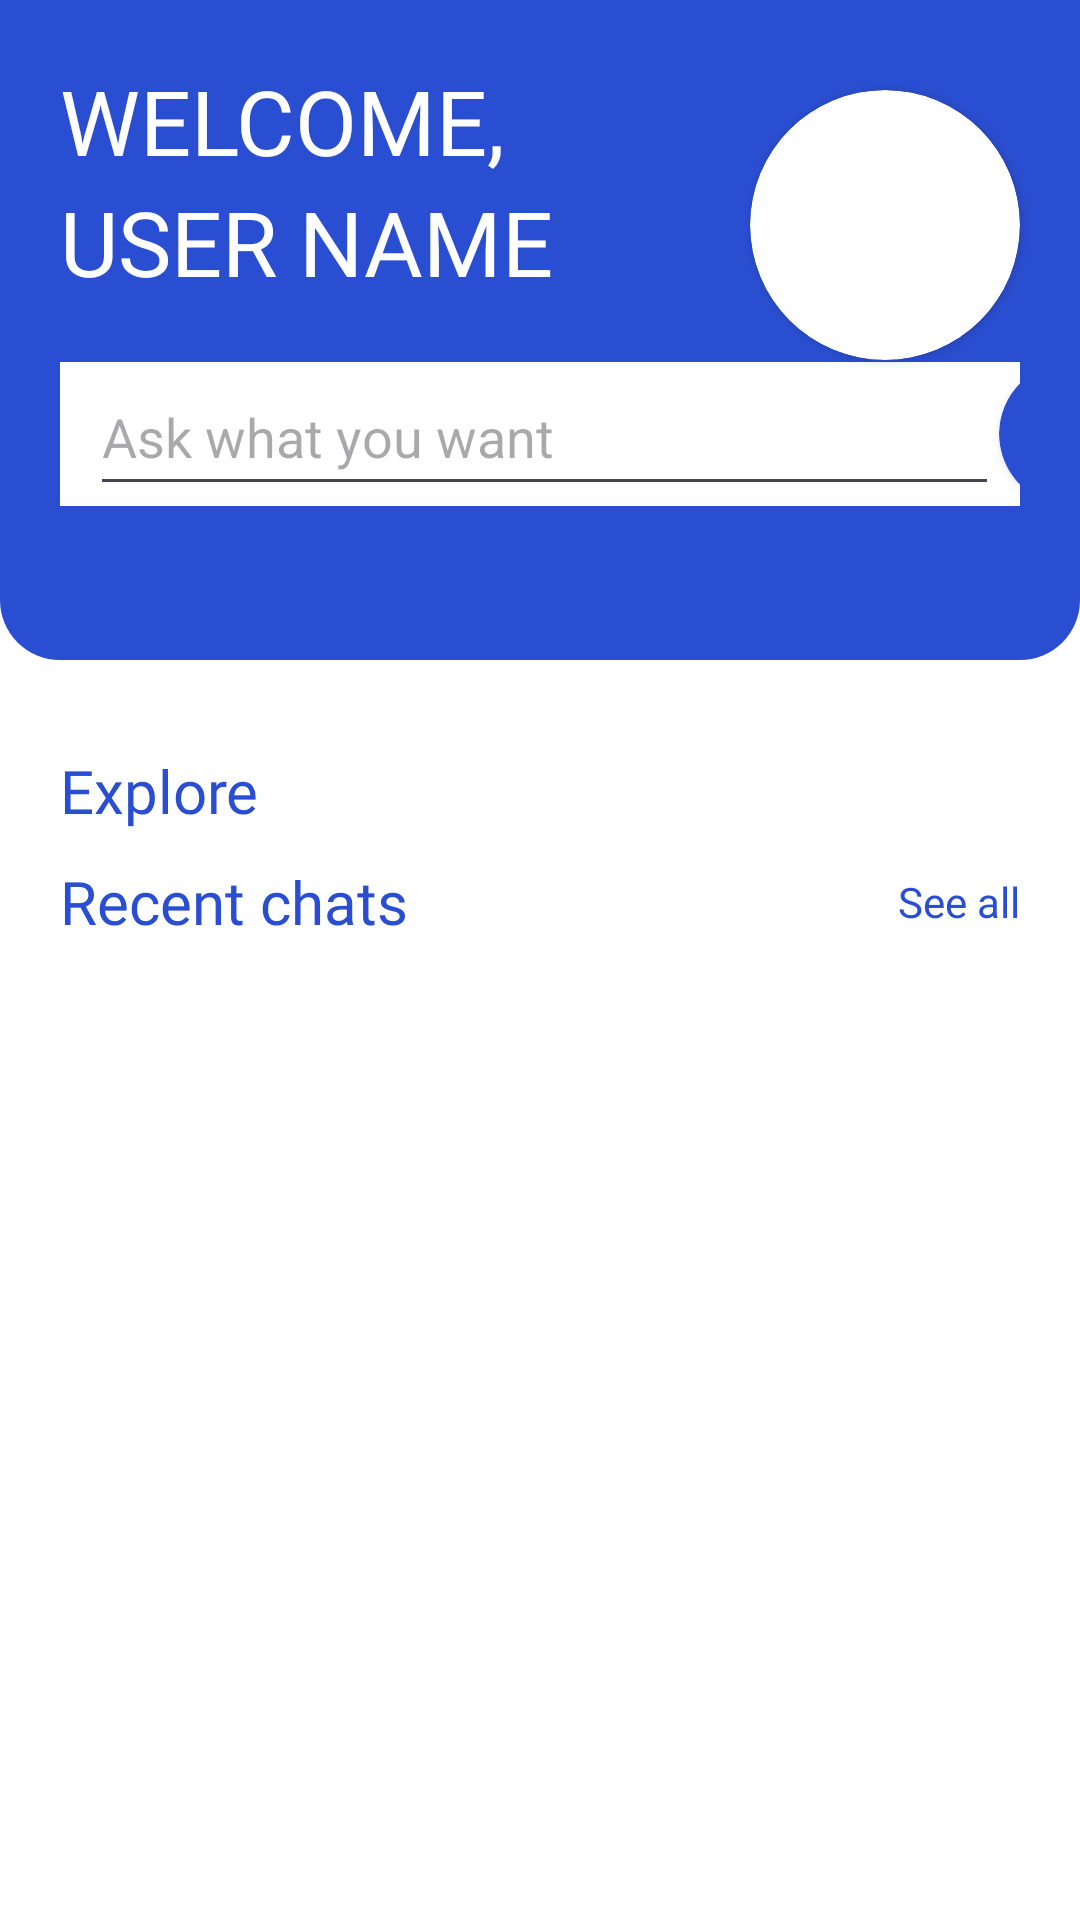

Reconstruct the res/layout file that produces this screen, plus the resources it refers to.
<!-- AndroidManifest.xml: application theme Theme.DianaV2 -->
<!-- res/layout/fragment_home.xml -->
<?xml version="1.0" encoding="utf-8"?>
<FrameLayout xmlns:android="http://schemas.android.com/apk/res/android"
    xmlns:app="http://schemas.android.com/apk/res-auto"
    xmlns:tools="http://schemas.android.com/tools"
    style="@style/color_background_home"
    android:layout_width="match_parent"
    android:layout_height="match_parent"
    tools:context=".fragments.HomeFragment">

    <androidx.constraintlayout.widget.ConstraintLayout
        android:layout_width="match_parent"
        android:layout_height="match_parent">

        <androidx.constraintlayout.widget.ConstraintLayout
            android:id="@+id/cl"
            android:layout_width="match_parent"
            android:layout_height="220dp"
            android:background="@drawable/home_bg"
            app:layout_constraintEnd_toEndOf="parent"
            app:layout_constraintStart_toStartOf="parent"
            app:layout_constraintTop_toTopOf="parent">

            <TextView
                android:id="@+id/tv_welcome"
                android:layout_width="wrap_content"
                android:layout_height="wrap_content"
                android:layout_marginStart="20dp"
                android:layout_marginTop="20dp"
                android:fontFamily="@font/poppins_extrabold"
                android:text="@string/welcome"
                android:textColor="@color/white"
                android:textSize="30sp"
                app:layout_constraintStart_toStartOf="parent"
                app:layout_constraintTop_toTopOf="parent" />

            <TextView
                android:id="@+id/tv_typeChat"
                android:layout_width="wrap_content"
                android:layout_height="wrap_content"
                android:fontFamily="@font/poppins_extrabold"
                android:text="@string/username"
                android:textColor="@color/white"
                android:textSize="30sp"
                app:layout_constraintStart_toStartOf="@id/tv_welcome"
                app:layout_constraintTop_toBottomOf="@id/tv_welcome" />

            <androidx.cardview.widget.CardView
                android:id="@+id/cvProfileImage"
                android:layout_width="90dp"
                android:layout_height="90dp"
                android:layout_marginTop="10dp"
                android:layout_marginEnd="20dp"
                app:cardCornerRadius="75dp"
                app:layout_constraintEnd_toEndOf="parent"
                app:layout_constraintTop_toTopOf="@id/tv_welcome">

                <ImageView
                    android:id="@+id/iv_profile"
                    android:layout_width="match_parent"
                    android:layout_height="match_parent"
                    android:scaleType="centerCrop" />

            </androidx.cardview.widget.CardView>

            <LinearLayout
                android:id="@+id/etMessageContainer"
                android:layout_width="0dp"
                android:layout_height="wrap_content"
                android:layout_marginTop="20dp"
                android:background="@color/white"
                app:layout_constraintEnd_toEndOf="@id/cvProfileImage"
                app:layout_constraintStart_toStartOf="@id/tv_typeChat"
                app:layout_constraintTop_toBottomOf="@id/tv_typeChat">

                <EditText
                    android:id="@+id/et_ScriptedMessage"
                    android:layout_width="303dp"
                    android:layout_height="match_parent"
                    android:layout_marginLeft="10dp"
                    android:elegantTextHeight="true"
                    android:gravity="center_vertical"
                    android:hint="@string/ask_hint"
                    tools:textAlignment="textStart" />

                <androidx.cardview.widget.CardView
                    android:id="@+id/card_view_buttons"
                    android:layout_width="48dp"
                    android:layout_height="48dp"
                    android:background="?attr/selectableItemBackgroundBorderless"
                    android:backgroundTint="@color/card_view_bg_chat"
                    android:padding="8dp"
                    app:cardCornerRadius="75dp">

                    <ImageButton
                        android:id="@+id/send_btn"
                        android:layout_width="wrap_content"
                        android:layout_height="match_parent"
                        android:background="?attr/selectableItemBackgroundBorderless"
                        android:contentDescription="@string/send_description"
                        android:padding="8dp"
                        android:src="@drawable/round_send_24"
                        app:tint="@color/white" />
                    -->
                </androidx.cardview.widget.CardView>

            </LinearLayout>


        </androidx.constraintlayout.widget.ConstraintLayout>

        <ScrollView
            android:layout_width="match_parent"
            android:layout_height="0dp"
            app:layout_constraintBottom_toBottomOf="parent"
            app:layout_constraintEnd_toEndOf="parent"
            app:layout_constraintTop_toBottomOf="@id/cl"
            tools:layout_constraintStart_toStartOf="parent">

            <androidx.constraintlayout.widget.ConstraintLayout
                android:layout_width="match_parent"
                android:layout_height="wrap_content"
                android:layout_marginStart="20dp"
                android:layout_marginTop="10dp"
                android:layout_marginEnd="20dp">

                <TextView
                    android:id="@+id/tv_explore"
                    android:layout_width="wrap_content"
                    android:layout_height="wrap_content"
                    android:layout_marginTop="20dp"
                    android:fontFamily="@font/poppins_extrabold"
                    android:text="@string/explore"
                    android:textColor="@color/text_color"
                    android:textSize="20sp"
                    app:layout_constraintStart_toStartOf="parent"
                    app:layout_constraintTop_toTopOf="parent" />

                <TextView
                    android:id="@+id/tv_see_all"
                    android:layout_width="wrap_content"
                    android:layout_height="wrap_content"
                    android:text="@string/see_all"
                    android:textColor="@color/text_color"
                    app:layout_constraintBottom_toBottomOf="@id/tv_recent"
                    app:layout_constraintEnd_toEndOf="parent"
                    app:layout_constraintTop_toTopOf="@id/tv_recent" />

                <androidx.recyclerview.widget.RecyclerView
                    android:id="@+id/rv_explore"
                    android:layout_width="match_parent"
                    android:layout_height="wrap_content"
                    app:layout_constraintEnd_toEndOf="parent"
                    app:layout_constraintStart_toStartOf="parent"
                    app:layout_constraintTop_toBottomOf="@id/tv_explore" />

                <TextView
                    android:id="@+id/tv_recent"
                    android:layout_width="wrap_content"
                    android:layout_height="wrap_content"
                    android:layout_marginTop="10dp"
                    android:fontFamily="@font/poppins_extrabold"
                    android:text="@string/recent_chats"
                    android:textColor="@color/text_color"
                    android:textSize="20sp"
                    app:layout_constraintStart_toStartOf="@id/tv_explore"
                    app:layout_constraintTop_toBottomOf="@id/rv_explore" />

                <androidx.recyclerview.widget.RecyclerView
                    android:id="@+id/rv_recent_chat"
                    android:layout_width="match_parent"
                    android:layout_height="wrap_content"
                    app:layout_constraintTop_toBottomOf="@id/tv_recent" />

            </androidx.constraintlayout.widget.ConstraintLayout>

        </ScrollView>

    </androidx.constraintlayout.widget.ConstraintLayout>

</FrameLayout>
<!-- resources referenced by this layout -->
<resources>
  <color name="card_view_bg_chat">#2A4ED1</color>
  <color name="text_color">#2A4ED1</color>
  <color name="white">#FFFFFFFF</color>
  <!-- drawable home_bg (drawable) -->
  <?xml version="1.0" encoding="utf-8"?>
  <shape xmlns:android="http://schemas.android.com/apk/res/android" android:shape="rectangle">
      <corners android:bottomLeftRadius="20dp"
          android:bottomRightRadius="20dp"/>
      <solid android:color="@color/blue"/>
  </shape>
  <string name="ask_hint">Ask what you want</string>
  <string name="explore">Explore</string>
  <string name="recent_chats">Recent chats</string>
  <string name="see_all">See all</string>
  <string name="send_description">Send</string>
  <string name="username">USER NAME</string>
  <string name="welcome">WELCOME, </string>
  <style name="color_background_home" parent="Theme.DianaV2">
          <item name="android:background">@color/white</item>
      </style>
  <style name="Theme.DianaV2" parent="Base.Theme.DianaV2" />
  <color name="blue">#2A4ED1</color>
  <style name="Base.Theme.DianaV2" parent="Theme.Material3.DayNight.NoActionBar">
          
          
      </style>
</resources>
